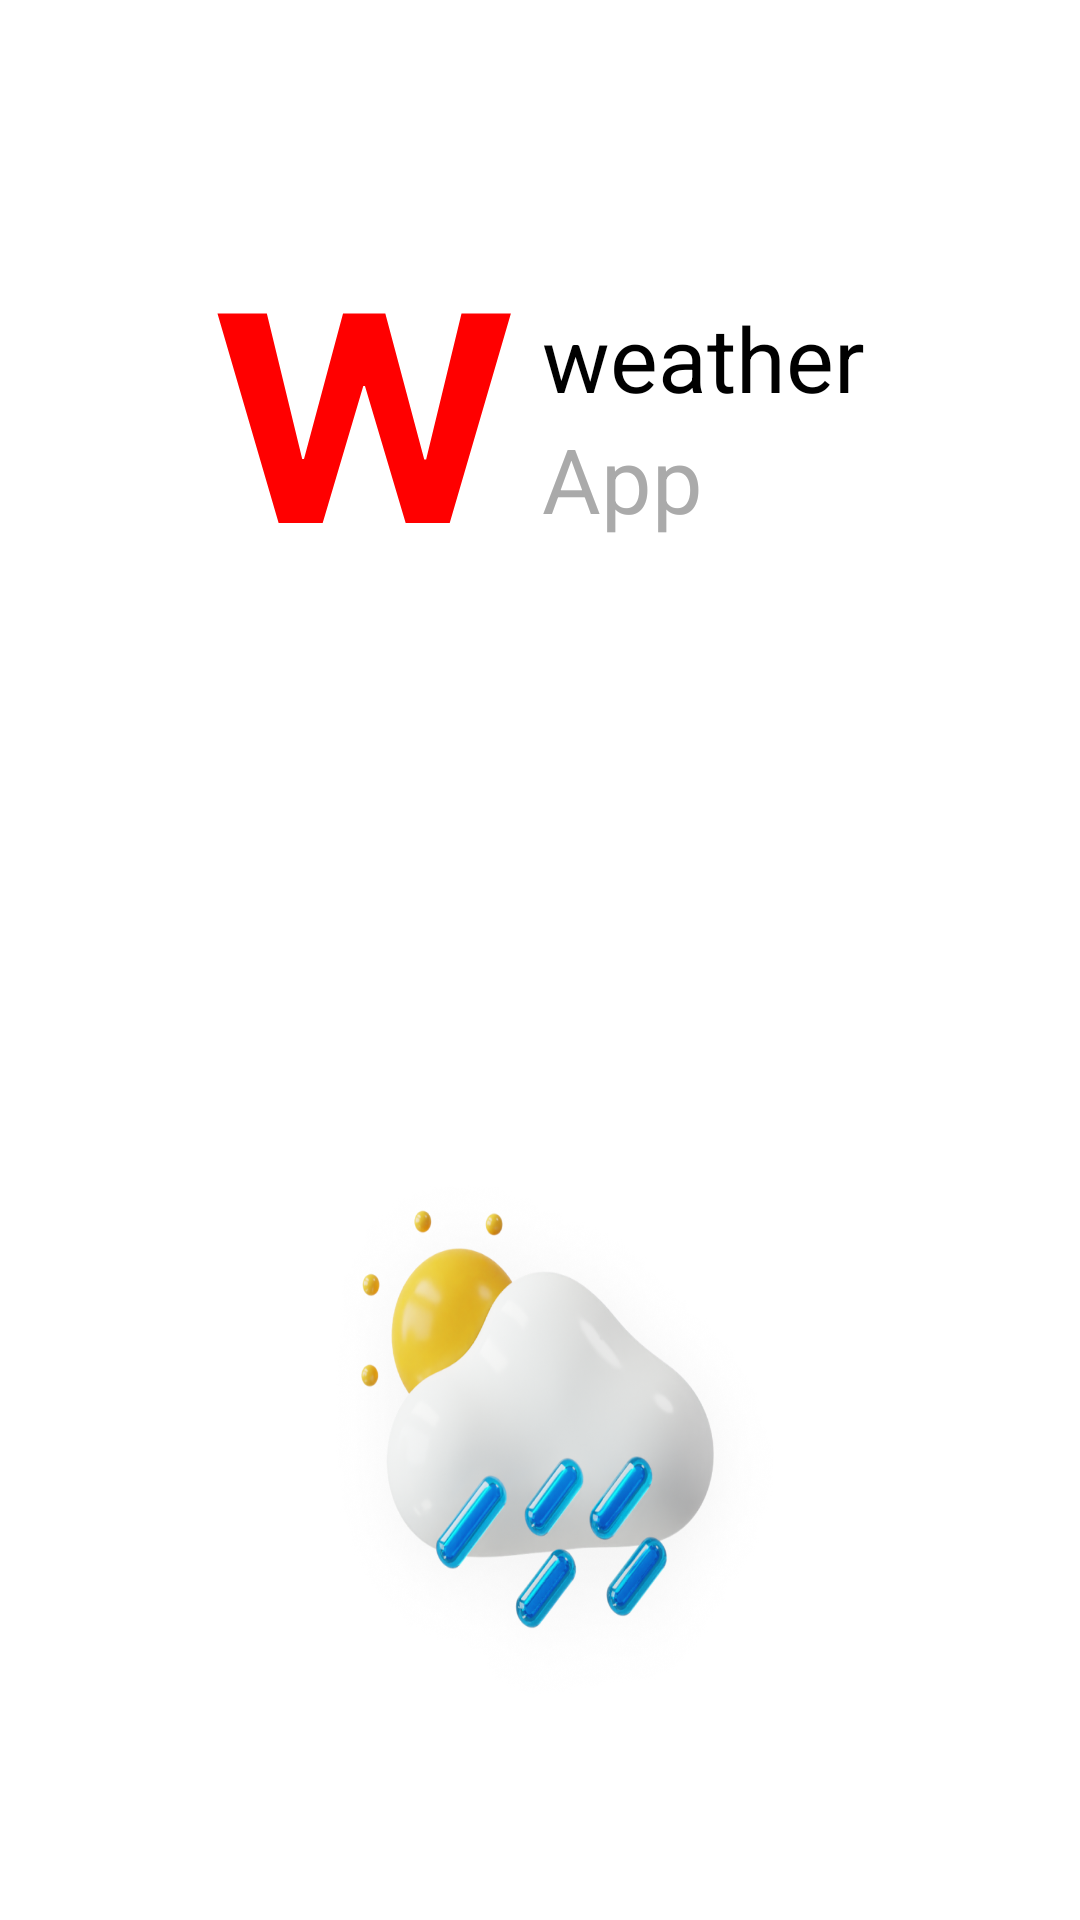

Layout XML and referenced resources for this Android screen:
<!-- AndroidManifest.xml: application theme Theme.WeatherApp1 -->
<!-- res/layout/fragment_splash.xml -->
<?xml version="1.0" encoding="utf-8"?>
<androidx.constraintlayout.widget.ConstraintLayout xmlns:android="http://schemas.android.com/apk/res/android"
    xmlns:app="http://schemas.android.com/apk/res-auto"
    android:layout_width="match_parent"
    android:layout_height="match_parent"
    android:background="@color/white"
    android:padding="16dp">

    <LinearLayout
        android:layout_width="match_parent"
        android:layout_height="wrap_content"
        android:gravity="center"
        android:orientation="horizontal"
        android:paddingBottom="140dp"
        app:layout_constraintBottom_toTopOf="@+id/divider">

        <ImageView
            android:layout_width="99dp"
            android:layout_height="wrap_content"
            android:background="@drawable/ic_logo"
            android:contentDescription="@string/logo" />

        <LinearLayout
            android:layout_width="wrap_content"
            android:layout_height="wrap_content"
            android:orientation="vertical"
            android:paddingStart="10.dp"
            android:paddingEnd="0dp">

            <TextView
                android:layout_width="wrap_content"
                android:layout_height="wrap_content"
                android:text="@string/weather"
                android:textColor="@color/black"
                android:textSize="30.sp" />

            <TextView
                android:layout_width="wrap_content"
                android:layout_height="wrap_content"
                android:text="@string/app"
                android:textColor="@android:color/darker_gray"
                android:textSize="30.sp" />

        </LinearLayout>
    </LinearLayout>

    <View
        android:id="@+id/divider"
        android:layout_width="match_parent"
        android:layout_height="1dp"
        app:layout_constraintBottom_toBottomOf="parent"
        app:layout_constraintTop_toTopOf="parent" />

    <ImageView
        android:layout_width="284dp"
        android:layout_height="284dp"
        android:background="@drawable/ic_cloud"
        android:contentDescription="@string/cloud"
        app:layout_constraintEnd_toEndOf="parent"
        app:layout_constraintStart_toStartOf="parent"
        app:layout_constraintTop_toTopOf="@+id/divider" />


</androidx.constraintlayout.widget.ConstraintLayout>
<!-- resources referenced by this layout -->
<resources>
  <color name="black">#FF000000</color>
  <color name="white">#FFFFFFFF</color>
  <!-- drawable ic_cloud: png bitmap (drawable, 364787 bytes) -->
  <!-- drawable ic_logo (drawable) -->
  <vector xmlns:android="http://schemas.android.com/apk/res/android"
      android:width="97dp"
      android:height="70dp"
      android:viewportWidth="97"
      android:viewportHeight="70">
    <path
        android:pathData="M20.784,70L0.807,0.182H16.932L28.489,48.693H29.068L41.818,0.182H55.625L68.341,48.796H68.954L80.511,0.182H96.636L76.659,70H62.273L48.977,24.352H48.432L35.171,70H20.784Z"
        android:fillColor="#FF0000"/>
  </vector>
  <string name="app">App</string>
  <string name="cloud">Cloud</string>
  <string name="logo">logo</string>
  <string name="weather">weather</string>
  <style name="Theme.WeatherApp1" parent="Base.Theme.WeatherApp1" />
  <style name="Base.Theme.WeatherApp1" parent="Theme.Material3.DayNight.NoActionBar">
          
          
      </style>
</resources>
